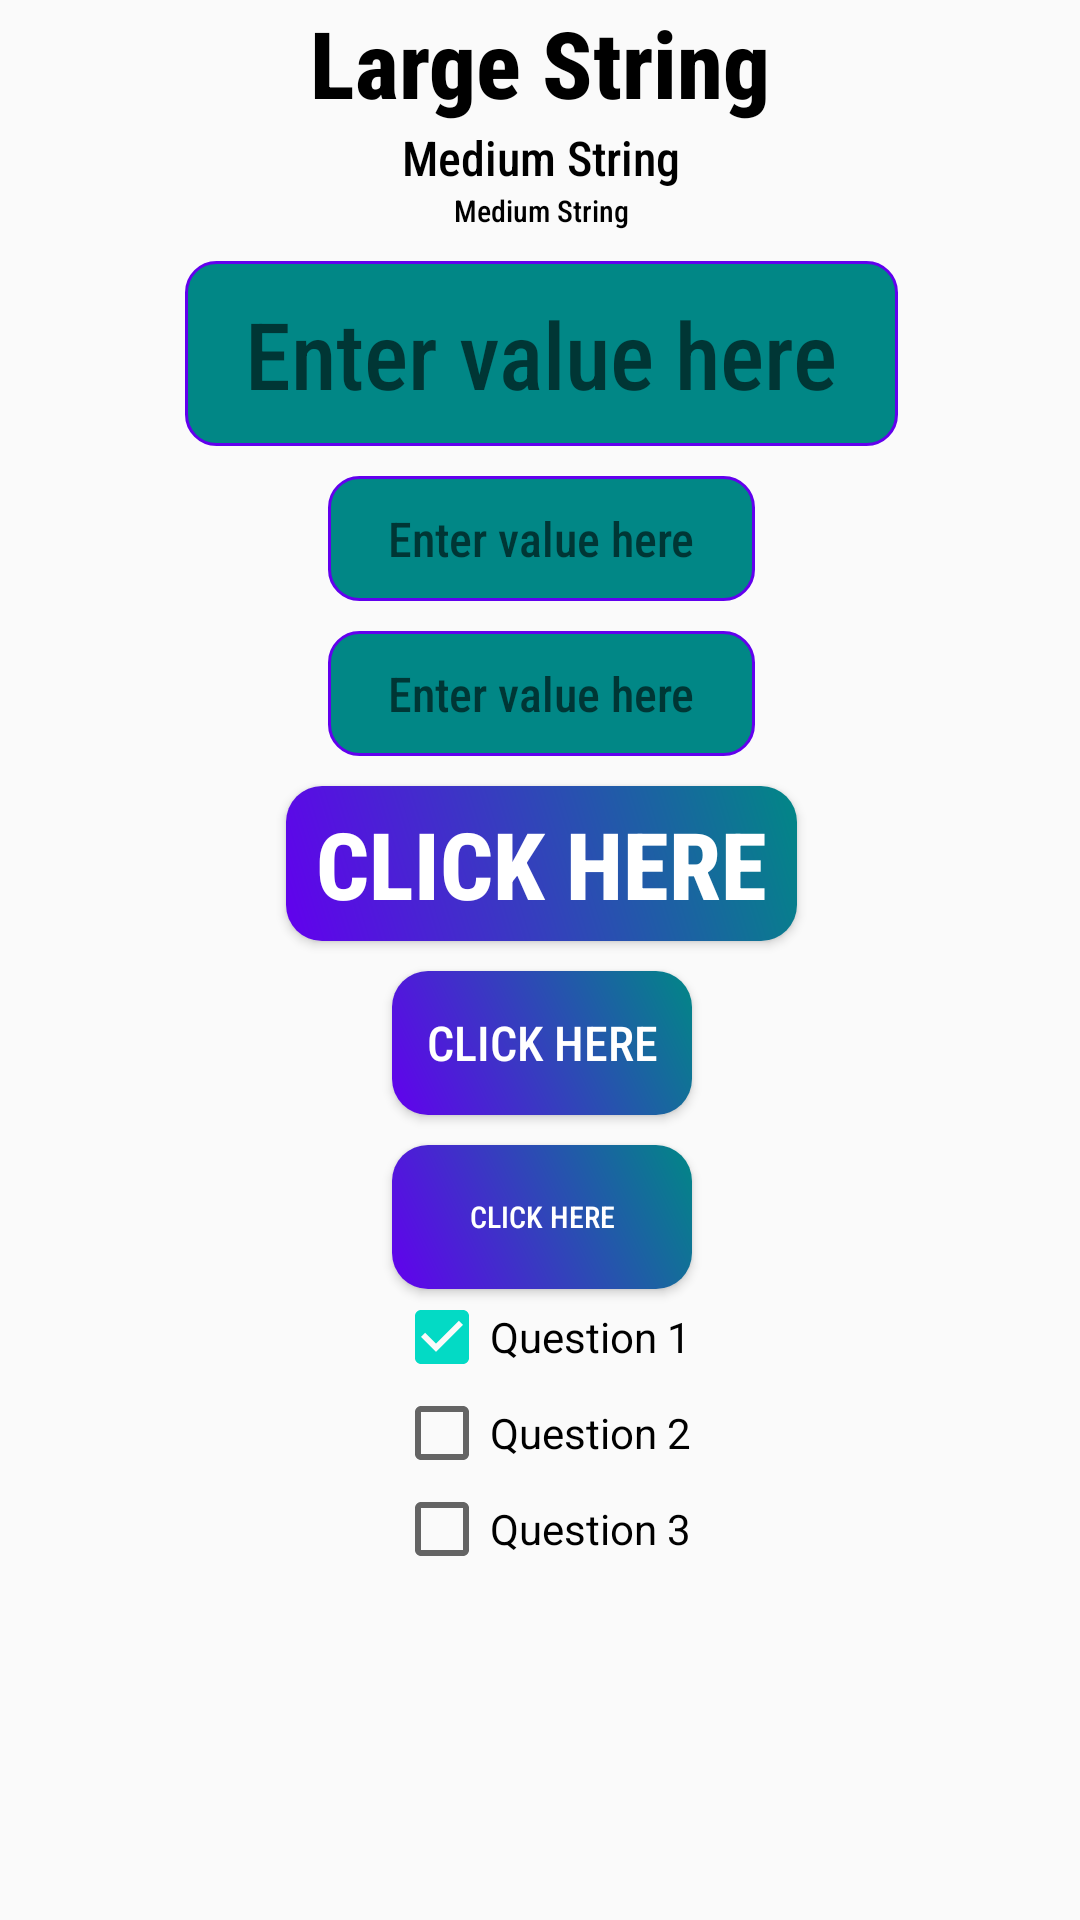

Produce the Android XML layout that renders to this screen, including the resource entries it uses.
<!-- AndroidManifest.xml: application theme AppTheme -->
<!-- res/layout/xml_component_widget.xml -->
<?xml version="1.0" encoding="utf-8"?>
<androidx.constraintlayout.widget.ConstraintLayout xmlns:android="http://schemas.android.com/apk/res/android"
android:layout_width="match_parent"
android:layout_height="match_parent"
xmlns:app="http://schemas.android.com/apk/res-auto">


<TextView
    android:id="@+id/tvTitle"
    style="@style/TextStyle.Large.Bold"
    app:layout_constraintStart_toStartOf="parent"
    app:layout_constraintEnd_toEndOf="parent"
    app:layout_constraintTop_toTopOf="parent"
    android:text="@string/large_string"
    />

<TextView
    android:id="@+id/tvDes"
    style="@style/TextStyle.Medium"
    app:layout_constraintStart_toStartOf="@id/tvTitle"
    app:layout_constraintEnd_toEndOf="@id/tvTitle"
    app:layout_constraintTop_toBottomOf="@id/tvTitle"
    android:text="@string/medium_string"
    />

<TextView
    android:id="@+id/tvNormal"
    style="@style/TextStyle.Normal"
    app:layout_constraintStart_toStartOf="@id/tvDes"
    app:layout_constraintEnd_toEndOf="@id/tvDes"
    app:layout_constraintTop_toBottomOf="@id/tvDes"
    android:text="@string/medium_string"
    />


<EditText
    android:id="@+id/editLarge"
    style="@style/EditTextStyle.Large"
    app:layout_constraintStart_toStartOf="@id/tvNormal"
    app:layout_constraintEnd_toEndOf="@id/tvNormal"
    app:layout_constraintTop_toBottomOf="@id/tvNormal"
    android:hint="@string/enter_text"
    />
<EditText
    android:id="@+id/editMedium"
    style="@style/EditTextStyle.Medium"
    android:hint="@string/enter_text"
    app:layout_constraintStart_toStartOf="@id/editLarge"
    app:layout_constraintEnd_toEndOf="@id/editLarge"
    app:layout_constraintTop_toBottomOf="@id/editLarge"
    />

<EditText
    android:id="@+id/editNormal"
    style="@style/EditTextStyle.Medium"
    android:hint="@string/enter_text"
    app:layout_constraintStart_toStartOf="@id/editMedium"
    app:layout_constraintEnd_toEndOf="@id/editMedium"
    app:layout_constraintTop_toBottomOf="@id/editMedium"
    />


<Button
    android:id="@+id/button1"
    style="@style/ButtonStyle.Large.Bold"
    android:text="@string/click_here"
    app:layout_constraintStart_toStartOf="@id/editNormal"
    app:layout_constraintEnd_toEndOf="@id/editNormal"
    app:layout_constraintTop_toBottomOf="@id/editNormal"
    />

<Button
    android:id="@+id/button2"
    style="@style/ButtonStyle.Medium"
    android:text="@string/click_here"
    app:layout_constraintStart_toStartOf="@id/button1"
    app:layout_constraintEnd_toEndOf="@id/button1"
    app:layout_constraintTop_toBottomOf="@id/button1"
    />

<Button
    android:id="@+id/button3"
    style="@style/ButtonStyle.Normal"
    android:text="@string/click_here"
    app:layout_constraintStart_toStartOf="@id/button2"
    app:layout_constraintEnd_toEndOf="@id/button2"
    app:layout_constraintTop_toBottomOf="@id/button2"
    />
<CheckBox
    android:id="@+id/check1"
    android:layout_width="wrap_content"
    android:layout_height="wrap_content"
    android:checked="true"
    android:text="Question 1"
    app:layout_constraintStart_toStartOf="@id/button3"
    app:layout_constraintEnd_toEndOf="@id/button3"
    app:layout_constraintTop_toBottomOf="@id/button3"
    />
<CheckBox
    android:id="@+id/check2"
    android:layout_width="wrap_content"
    android:layout_height="wrap_content"
    android:checked="false"
    android:text="Question 2"
    app:layout_constraintStart_toStartOf="@id/check1"
    app:layout_constraintEnd_toEndOf="@id/check1"
    app:layout_constraintTop_toBottomOf="@id/check1"
    />
<CheckBox
    android:id="@+id/check3"
    android:layout_width="wrap_content"
    android:layout_height="wrap_content"
    android:checked="false"
    android:text="Question 3"
    app:layout_constraintStart_toStartOf="@id/check2"
    app:layout_constraintEnd_toEndOf="@id/check2"
    app:layout_constraintTop_toBottomOf="@id/check2"
    />

</androidx.constraintlayout.widget.ConstraintLayout>
<!-- resources referenced by this layout -->
<resources>
  <string name="click_here">Click Here</string>
  <string name="enter_text">Enter value here</string>
  <string name="large_string">Large String</string>
  <string name="medium_string">Medium String</string>
  <style name="ButtonStyle.Large.Bold">
          <item name="android:textStyle">bold</item>
      </style>
  <style name="ButtonStyle.Medium">
          <item name="android:textSize">@dimen/text_size_medium</item>
      </style>
  <style name="ButtonStyle.Normal">
          <item name="android:textSize">@dimen/text_size_normal</item>
      </style>
  <style name="EditTextStyle.Large">
          <item name="android:textSize">@dimen/text_size_large</item>
      </style>
  <style name="EditTextStyle.Medium">
          <item name="android:textSize">@dimen/text_size_medium</item>
      </style>
  <style name="TextStyle.Large.Bold">
          <item name="android:textStyle">bold</item>
      </style>
  <style name="TextStyle.Medium">
          <item name="android:textSize">@dimen/text_size_medium</item>
      </style>
  <style name="TextStyle.Normal">
          <item name="android:textSize">@dimen/text_size_normal</item>
      </style>
  <style name="AppTheme" parent="Theme.AppCompat.Light.NoActionBar">
          <item name="colorPrimary">#6200EE</item>
          <item name="colorPrimaryDark">#3700B3</item>
          <item name="colorAccent">#03DAC5</item>
          <item name="android:statusBarColor">@color/purple_500</item>
      </style>
  <dimen name="text_size_medium">16sp</dimen>
  <dimen name="text_size_normal">10sp</dimen>
  <dimen name="text_size_large">31sp</dimen>
  <!-- not gathered from this repository: default colours our renderer supplied (Android Studio template values) -->
  <color name="purple_500">#FF6200EE</color>
</resources>
